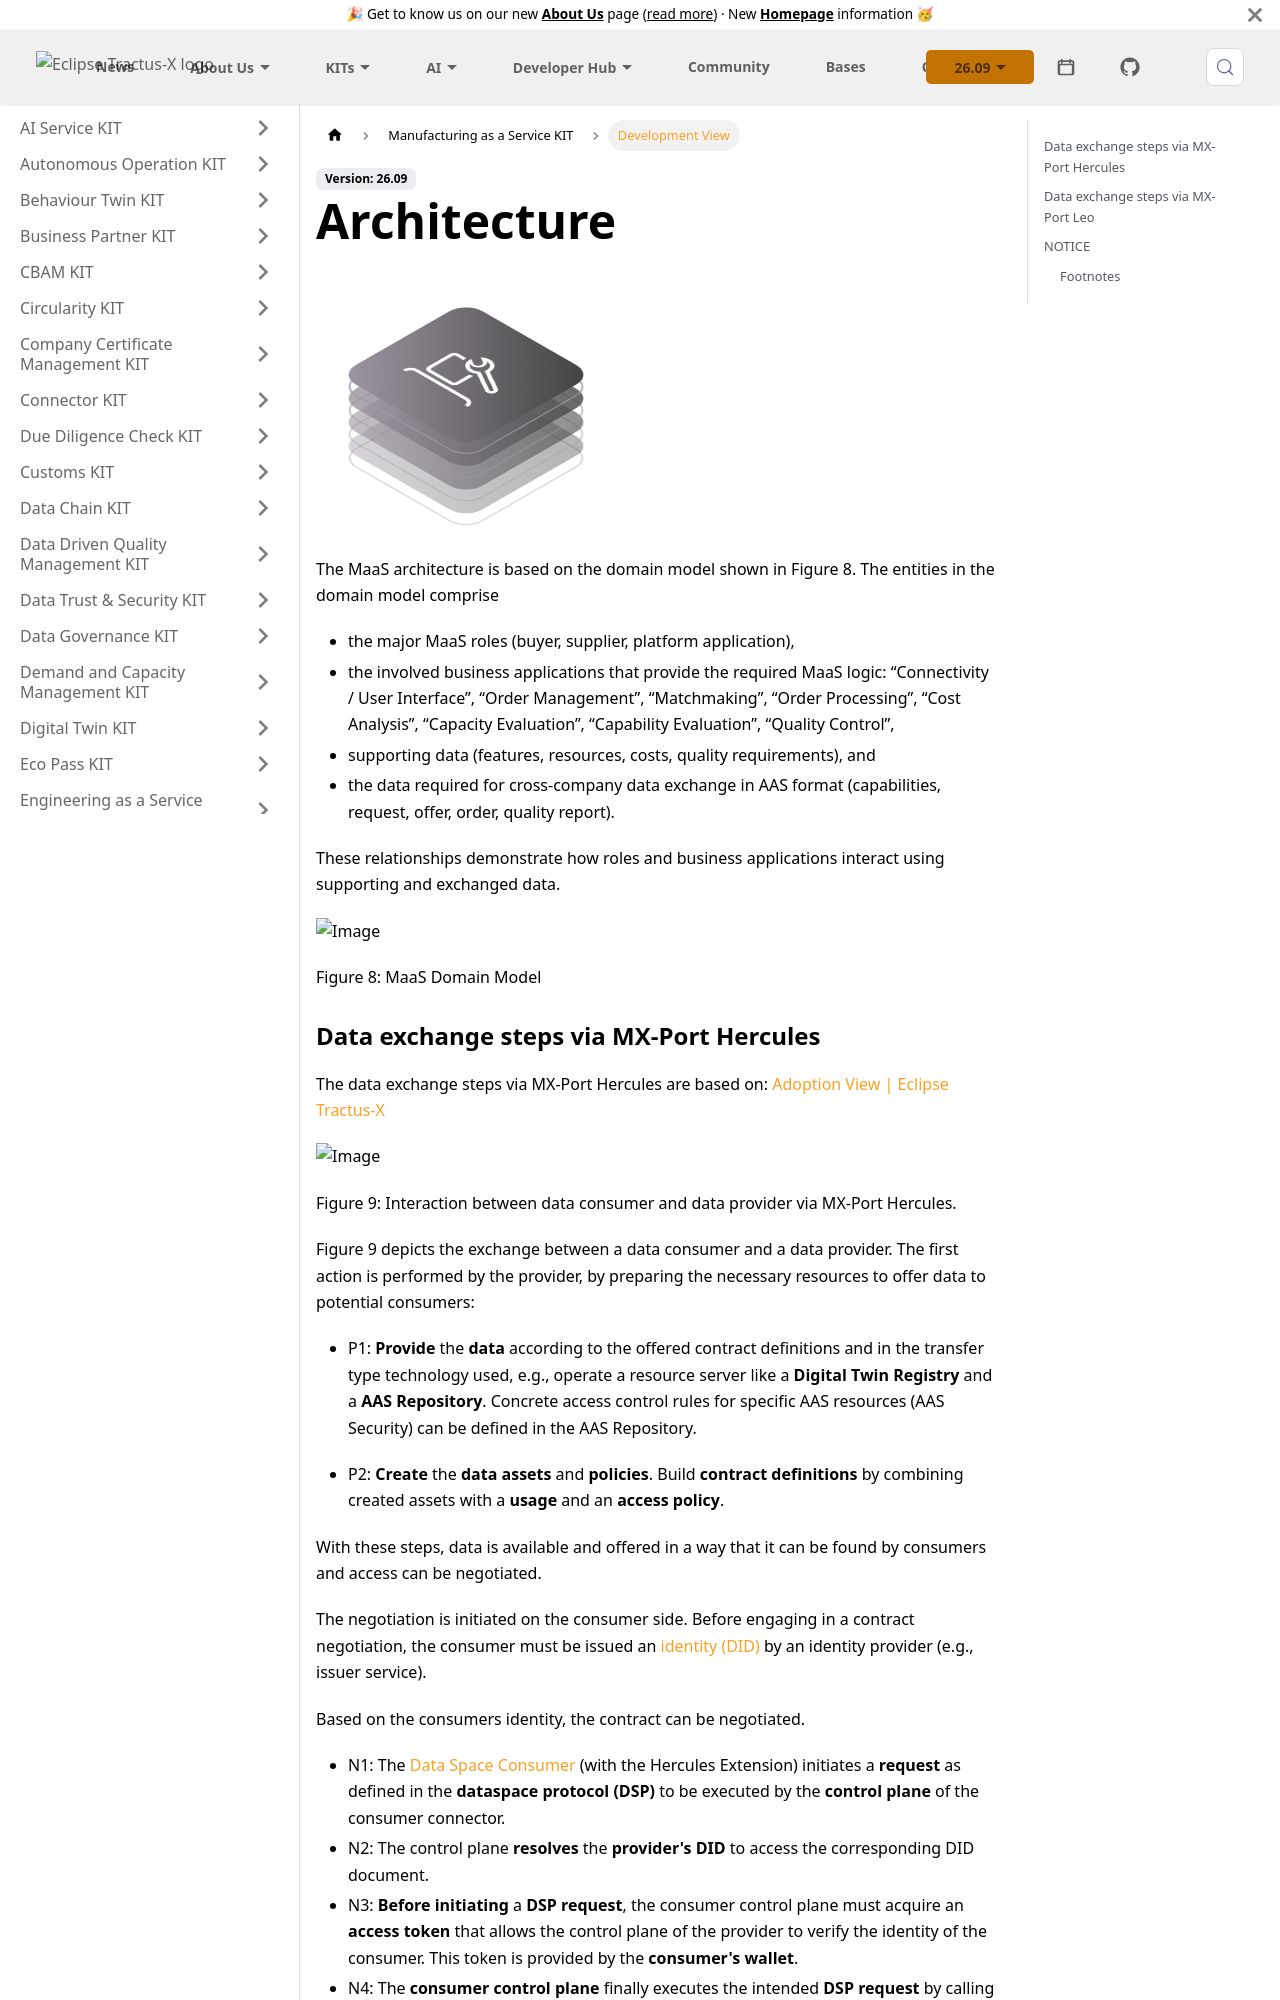

repository: eclipse-tractusx/eclipse-tractusx.github.io · page: docs-kits/kits/manufacturing-as-a-service-kit/development-view/architecture/index.html · generator: docusaurus

---
title: Architecture
sidebar_position: 2
pagination_next: kits/manufacturing-as-a-service-kit/development-view/api-specification
---

import Kit3DLogo from '@site/src/components/2.0/Kit3DLogo';

<Kit3DLogo kitId="maas" />

The MaaS architecture is based on the domain model shown in Figure 8. The entities in the domain model comprise

- the major MaaS roles (buyer, supplier, platform application),
- the involved business applications that provide the required MaaS logic: “Connectivity / User Interface”, “Order Management”, “Matchmaking”, “Order Processing”, “Cost Analysis”, “Capacity Evaluation”, “Capability Evaluation”, “Quality Control”,
- supporting data (features, resources, costs, quality requirements), and
- the data required for cross-company data exchange in AAS format (capabilities, request, offer, order, quality report).

These relationships demonstrate how roles and business applications interact using supporting and exchanged data.

![Image](../resources/svg-img/Domain%20Model.drawio.svg)

Figure 8:  MaaS Domain Model
